Dataset: 15_Scene_Cartoon (GitHub, autumn-tilley/Cartoon-Classification-Exploration). Classes: bedroom, coast, forest, highway, industrial, inside city, kitchen, living room, mountain, office, open country, store, street, suburb, tall building.

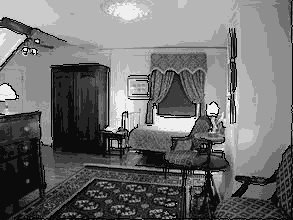
Label: living room

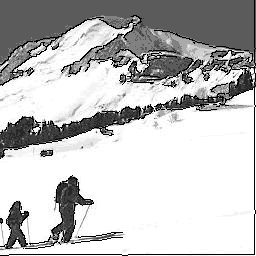
Label: mountain

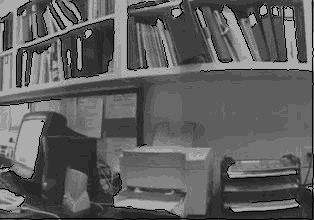
Label: office

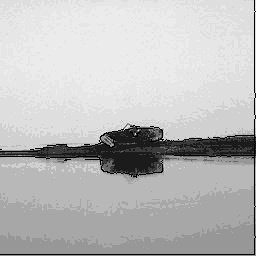
Label: coast

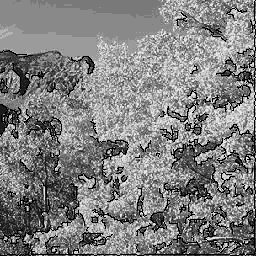
Label: forest

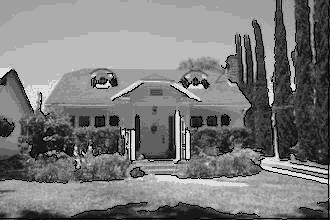
Label: suburb
